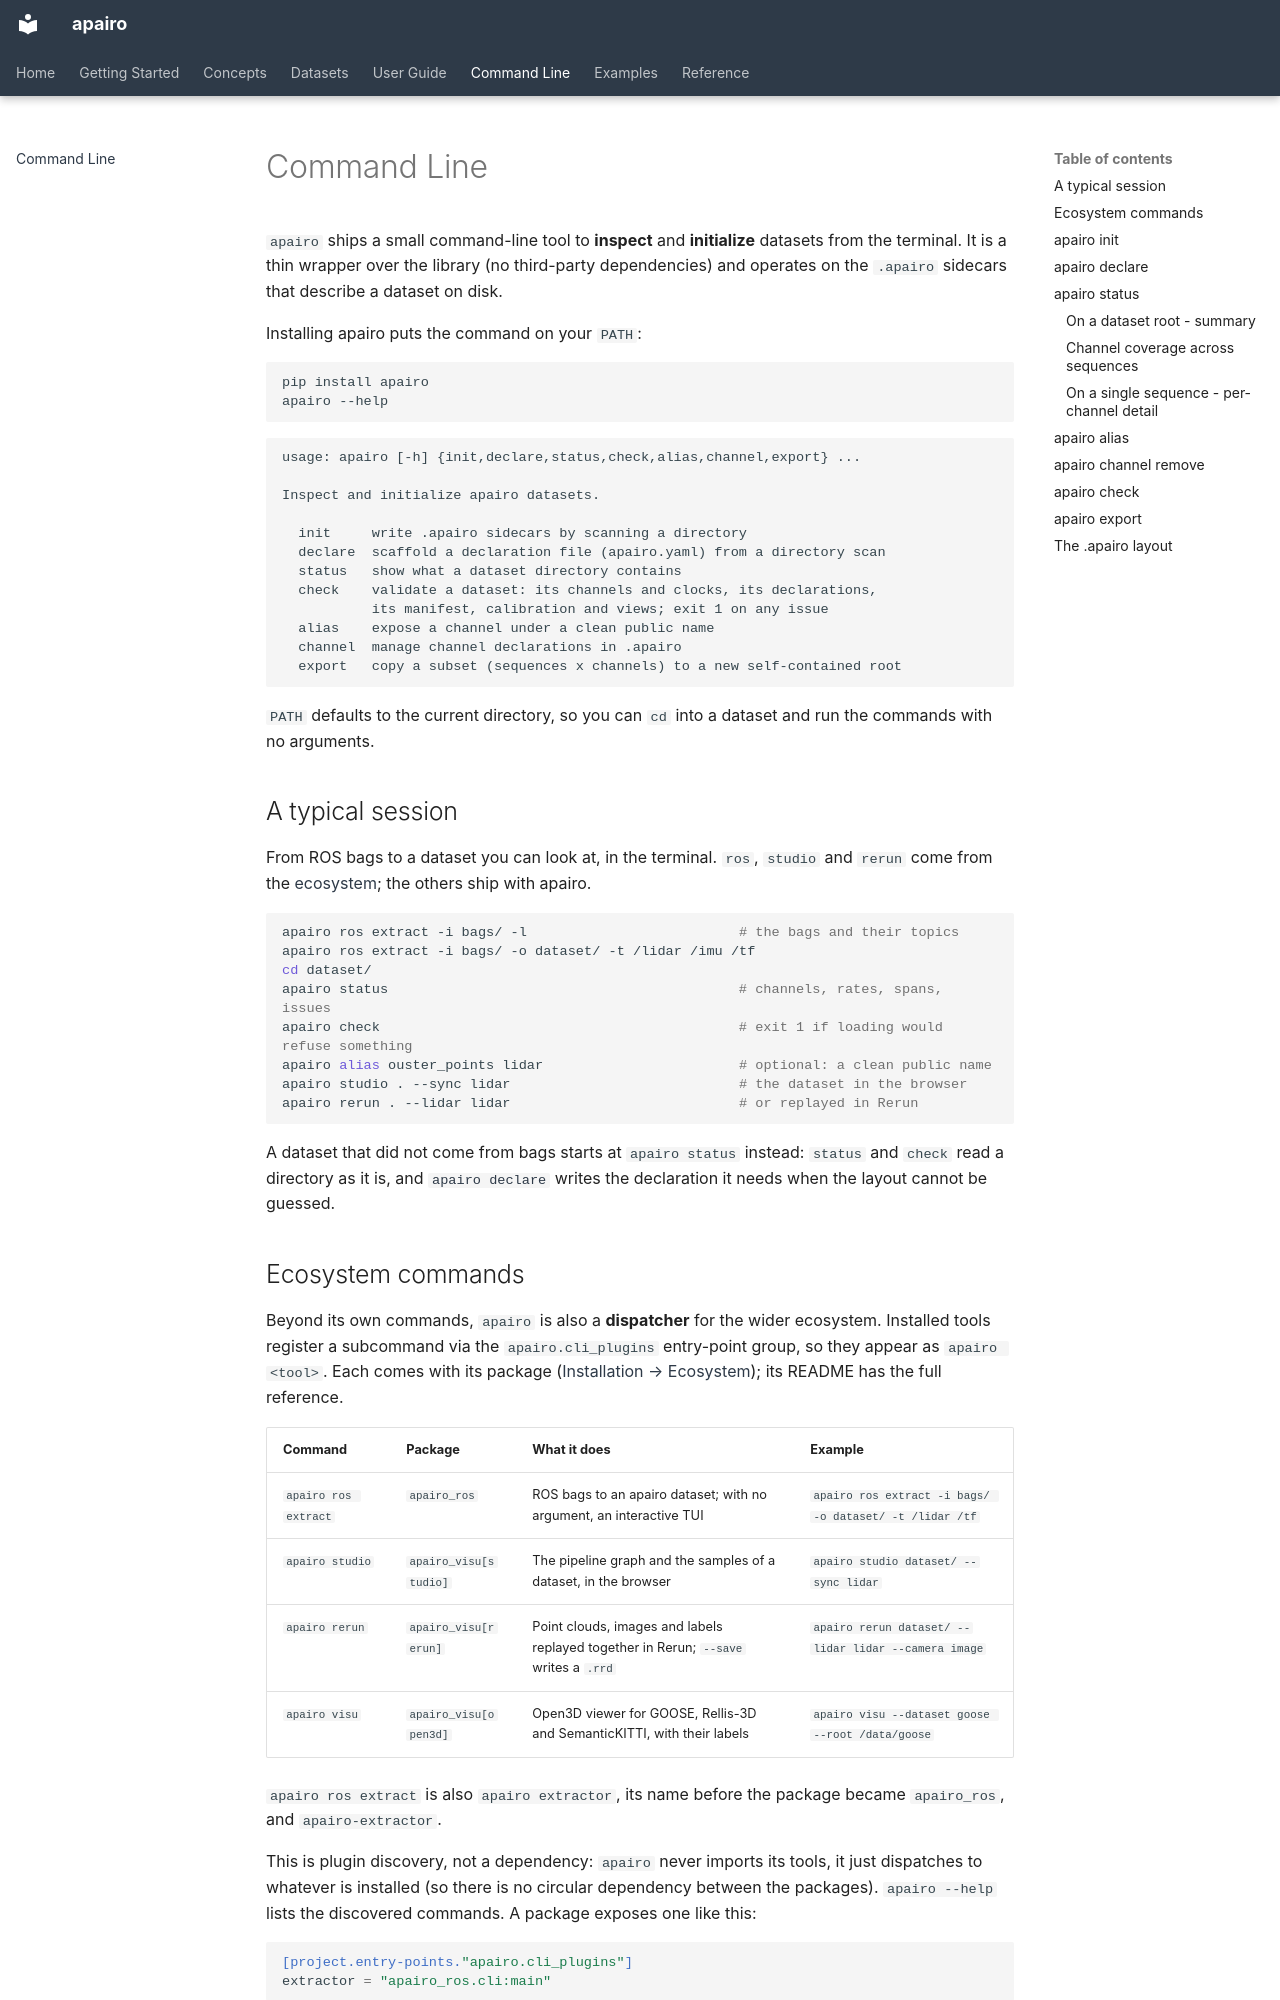

repository: apairo-robotics/apairo · page: cli/index.html · generator: mkdocs

# Command Line

`apairo` ships a small command-line tool to **inspect** and **initialize**
datasets from the terminal. It is a thin wrapper over the library (no
third-party dependencies) and operates on the `.apairo` sidecars that describe a
dataset on disk.

Installing apairo puts the command on your `PATH`:

```bash
pip install apairo
apairo --help
```

```
usage: apairo [-h] {init,declare,status,check,alias,channel,export} ...

Inspect and initialize apairo datasets.

  init     write .apairo sidecars by scanning a directory
  declare  scaffold a declaration file (apairo.yaml) from a directory scan
  status   show what a dataset directory contains
  check    validate a dataset: its channels and clocks, its declarations,
           its manifest, calibration and views; exit 1 on any issue
  alias    expose a channel under a clean public name
  channel  manage channel declarations in .apairo
  export   copy a subset (sequences x channels) to a new self-contained root
```

`PATH` defaults to the current directory, so you can `cd` into a dataset and run
the commands with no arguments.

## A typical session

From ROS bags to a dataset you can look at, in the terminal. `ros`,
`studio` and `rerun` come from the [ecosystem](#ecosystem-commands); the
others ship with apairo.

```bash
apairo ros extract -i bags/ -l                          # the bags and their topics
apairo ros extract -i bags/ -o dataset/ -t /lidar /imu /tf
cd dataset/
apairo status                                           # channels, rates, spans, issues
apairo check                                            # exit 1 if loading would refuse something
apairo alias ouster_points lidar                        # optional: a clean public name
apairo studio . --sync lidar                            # the dataset in the browser
apairo rerun . --lidar lidar                            # or replayed in Rerun
```

A dataset that did not come from bags starts at `apairo status` instead:
`status` and `check` read a directory as it is, and
[`apairo declare`](#apairo-declare) writes the declaration it needs when the
layout cannot be guessed.

## Ecosystem commands

Beyond its own commands, `apairo` is also a **dispatcher** for
the wider ecosystem. Installed tools register a subcommand via the
`apairo.cli_plugins` entry-point group, so they appear as `apairo <tool>`.
Each comes with its package
([Installation → Ecosystem](installation.md#ecosystem)); its README has the
full reference.

| Command | Package | What it does | Example |
|---|---|---|---|
| `apairo ros extract` | `apairo_ros` | ROS bags to an apairo dataset; with no argument, an interactive TUI | `apairo ros extract -i bags/ -o dataset/ -t /lidar /tf` |
| `apairo studio` | `apairo_visu[studio]` | The pipeline graph and the samples of a dataset, in the browser | `apairo studio dataset/ --sync lidar` |
| `apairo rerun` | `apairo_visu[rerun]` | Point clouds, images and labels replayed together in Rerun; `--save` writes a `.rrd` | `apairo rerun dataset/ --lidar lidar --camera image` |
| `apairo visu` | `apairo_visu[open3d]` | Open3D viewer for GOOSE, Rellis-3D and SemanticKITTI, with their labels | `apairo visu --dataset goose --root /data/goose` |

`apairo ros extract` is also `apairo extractor`, its name before the package became `apairo_ros`, and `apairo-extractor`.

This is plugin discovery, not a dependency: `apairo` never imports its tools, it
just dispatches to whatever is installed (so there is no circular dependency
between the packages). `apairo --help` lists the discovered commands. A package
exposes one like this:

```toml
[project.entry-points."apairo.cli_plugins"]
extractor = "apairo_ros.cli:main"
```

---
